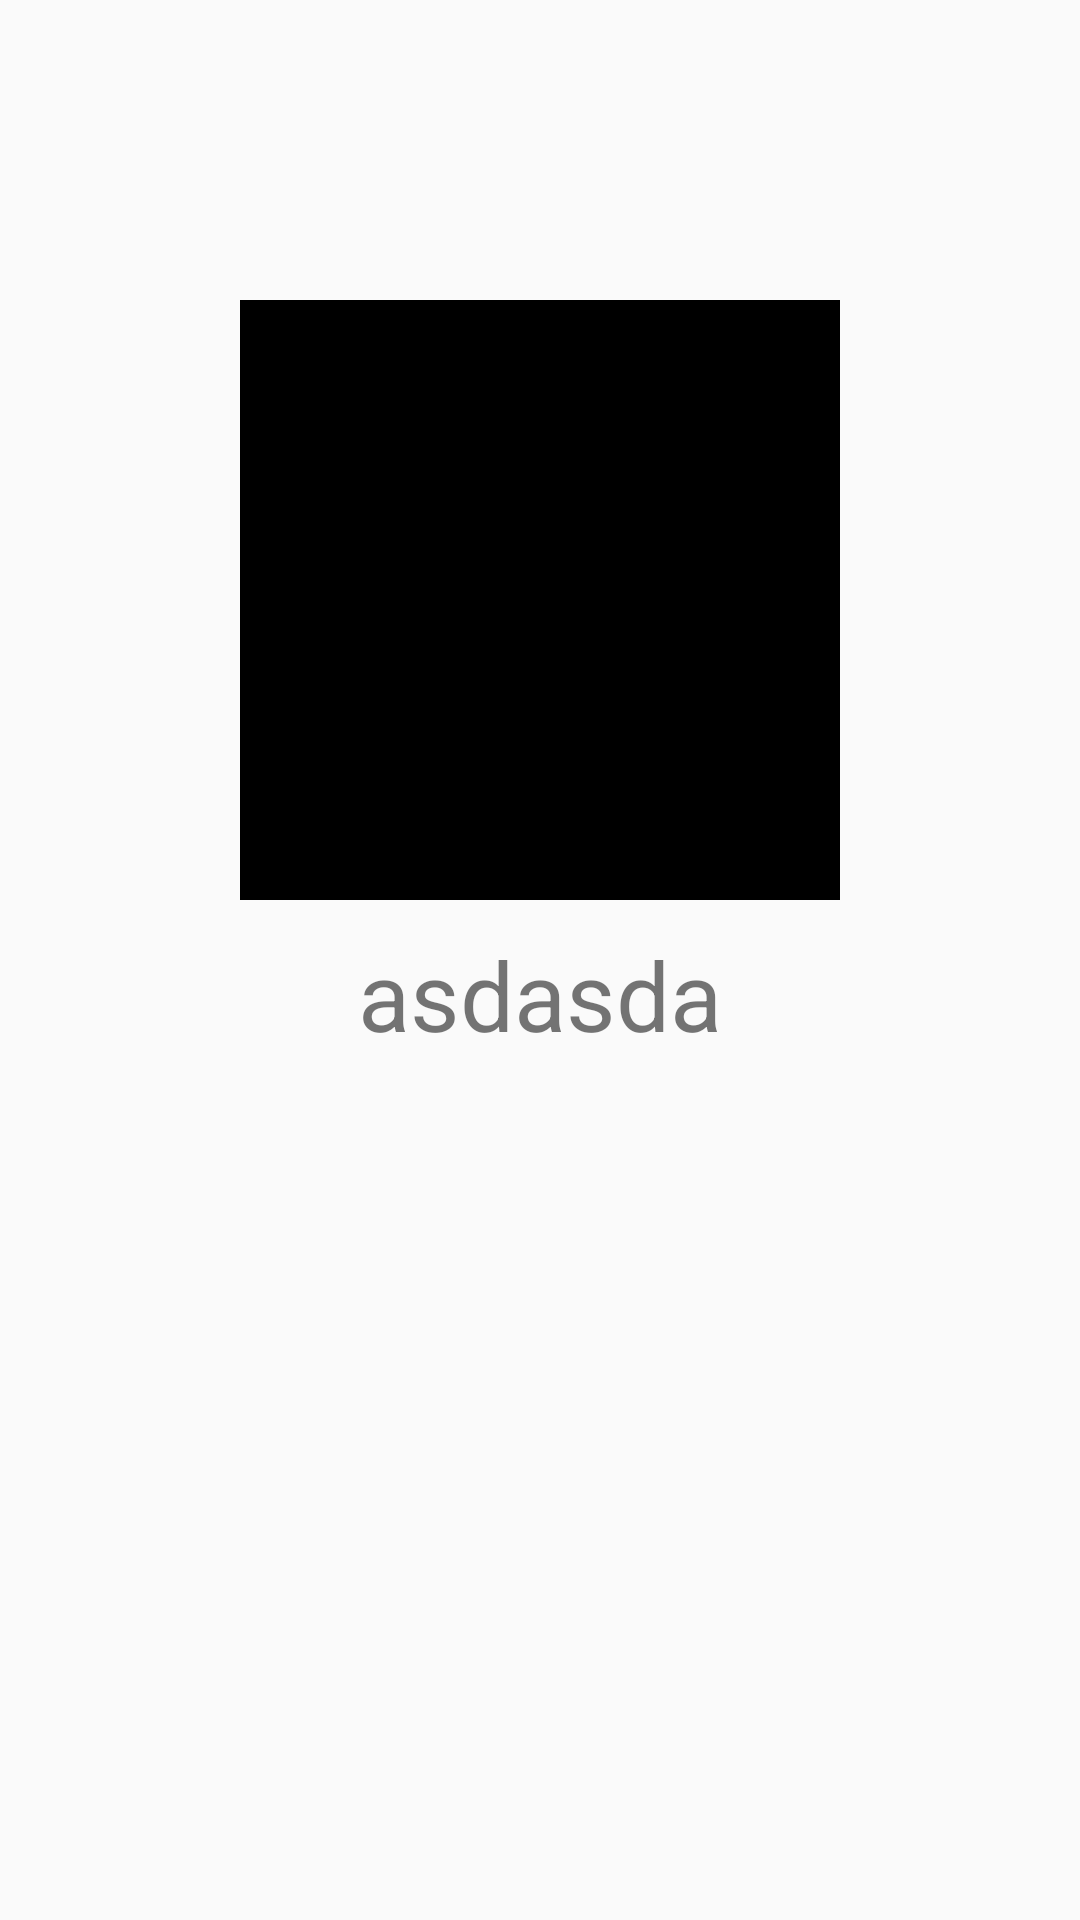

Produce the Android XML layout that renders to this screen, including the resource entries it uses.
<!-- AndroidManifest.xml: application theme Theme.MYZEPETO -->
<!-- res/layout/fragment_second.xml -->
<?xml version="1.0" encoding="utf-8"?>
<layout xmlns:android="http://schemas.android.com/apk/res/android"
    xmlns:app="http://schemas.android.com/apk/res-auto">

    <data>

    </data>

    <androidx.constraintlayout.widget.ConstraintLayout
        android:layout_width="match_parent"
        android:layout_height="match_parent">

        <TextView
            android:id="@+id/secondColor"
            android:layout_width="200dp"
            android:layout_height="200dp"
            android:layout_marginTop="100dp"
            android:background="@color/black"
            app:layout_constraintLeft_toLeftOf="parent"
            app:layout_constraintRight_toRightOf="parent"
            app:layout_constraintTop_toTopOf="parent" />

        <TextView
            android:id="@+id/secondTitle"
            android:layout_width="wrap_content"
            android:layout_height="wrap_content"
            android:layout_marginTop="10dp"
            android:text="asdasda"
            android:textSize="32sp"
            app:layout_constraintLeft_toLeftOf="parent"
            app:layout_constraintRight_toRightOf="parent"
            app:layout_constraintTop_toBottomOf="@id/secondColor" />
    </androidx.constraintlayout.widget.ConstraintLayout>

</layout>
<!-- resources referenced by this layout -->
<resources>
  <style name="Theme.MYZEPETO" parent="Theme.MaterialComponents.DayNight.NoActionBar.Bridge">
          
          <item name="colorPrimary">@color/purple_500</item>
          <item name="colorPrimaryVariant">@color/purple_700</item>
          <item name="colorOnPrimary">@color/white</item>
          
          <item name="colorSecondary">@color/teal_200</item>
          <item name="colorSecondaryVariant">@color/teal_700</item>
          <item name="colorOnSecondary">@color/black</item>
          
          <item name="android:statusBarColor" tools:targetApi="l">?attr/colorPrimaryVariant</item>
          
      </style>
  <!-- not gathered from this repository: default colours our renderer supplied (Android Studio template values) -->
  <color name="purple_500">#FF6200EE</color>
  <color name="purple_700">#FF3700B3</color>
  <color name="teal_200">#FF03DAC5</color>
  <color name="teal_700">#FF018786</color>
  <color name="black">#FF000000</color>
  <color name="white">#FFFFFFFF</color>
</resources>
